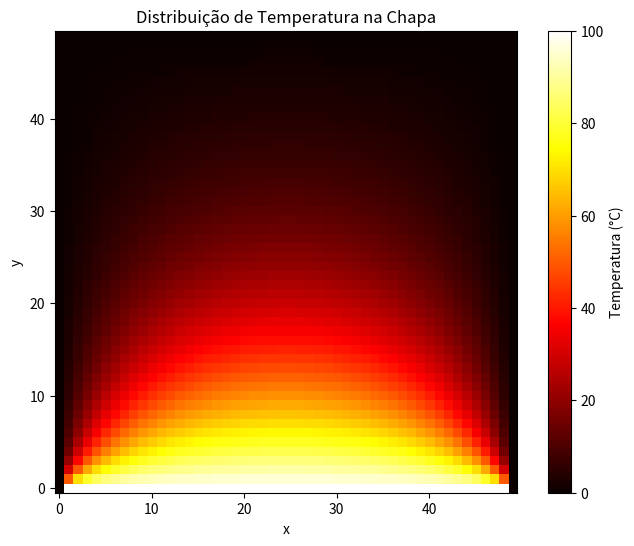

Recreate this plot in Python.
import numpy as np
import matplotlib.pyplot as plt

def relaxacao_laplace(N, Nint, tol=0.01):
    """
    Campo de temperatura de uma chapa bidimensional
    usando o método de relaxação.
    
    Parâmetros:
        N (int): Número de pontos em cada dimensão da grade (N x N).
        Nint (int): Número de iterações do método de relaxação.
    
    Retorna:
        V (ndarray): Matriz de temperaturas após Nint iterações.
    """


    # Inicialização da matriz de temperaturas
    V = np.zeros((N, N))
    V_new = np.zeros_like(V)

    # Condições de contorno
    V[0, :] = 100    # Topo da chapa em 100°C
    V[-1, :] = 0  # Base da chapa em 0°C
    V[:, 0] = 0    # Lado esquerdo da chapa em 0°C
    V[:, -1] = 0   # Lado direito da chapa em 0°C

    # Método de relaxação para resolver a equação de Laplace
    for iteration in range(Nint):
        V_new[1:-1, 1:-1] = 0.25 * (V[2:, 1:-1] + V[:-2, 1:-1] + V[1:-1, 2:] + V[1:-1, :-2])

        # Aplica as condições de contorno em cada iteração
        V_new[0, :] = 100
        V_new[-1, :] = 0
        V_new[:, 0] = 0
        V_new[:, -1] = 0

        # Verifica a convergência
        if np.max(np.abs(V_new - V)) < tol:
            print(f"Convergência alcançada após {iteration} iterações.")
            break

        V = np.copy(V_new)

    return V_new

# Parâmetros
N = 50  # Dimensão da grade
Nint = 1000  # Número máximo de iterações

# Aplicando o método de relaxação
campo_temperatura = relaxacao_laplace(N, Nint)

# Plotando o resultado
plt.figure(figsize=(8, 6))
plt.imshow(campo_temperatura, cmap='hot', origin='lower')
plt.colorbar(label='Temperatura (°C)')
plt.title('Distribuição de Temperatura na Chapa')
plt.xlabel('x')
plt.ylabel('y')
plt.show()